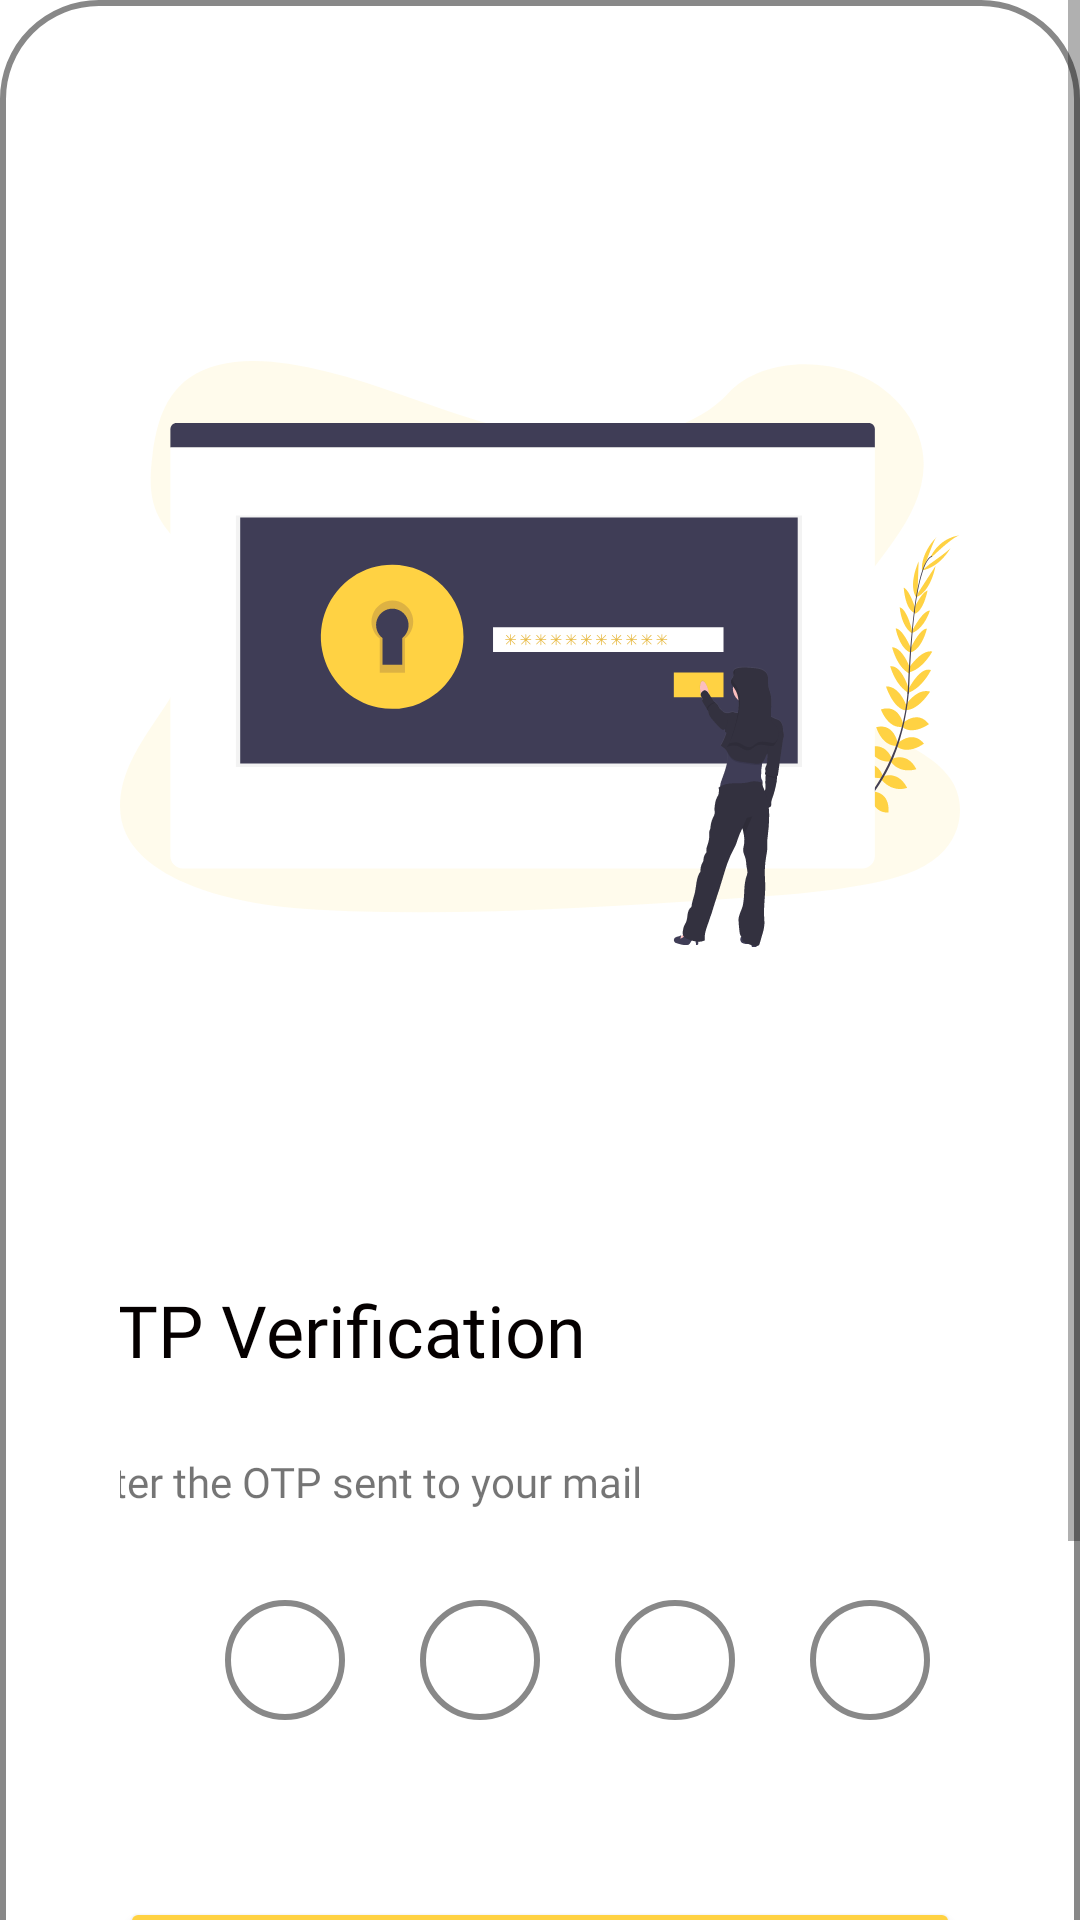

This screen was rendered from an Android layout file. Write that file and the resources it references.
<!-- AndroidManifest.xml: application theme Theme.Swaad -->
<!-- res/layout/fragment_forgot_password_2.xml -->
<?xml version="1.0" encoding="utf-8"?>
<ScrollView xmlns:android="http://schemas.android.com/apk/res/android"
    xmlns:app="http://schemas.android.com/apk/res-auto"
    xmlns:tools="http://schemas.android.com/tools"
    android:layout_width="match_parent"
    android:layout_height="match_parent"
    >

    <FrameLayout
        android:id="@+id/otp_verification"
        android:layout_width="match_parent"
        android:layout_height="match_parent"
        tools:context=".forgotPassword2">

        <androidx.constraintlayout.widget.ConstraintLayout
            android:layout_width="match_parent"
            android:layout_height="match_parent"
            android:background="@drawable/border"
            android:padding="40dp">

            <TextView
                android:id="@+id/textView2"
                android:layout_width="290dp"
                android:layout_height="wrap_content"
                android:layout_marginStart="24dp"
                android:layout_marginTop="75dp"
                android:layout_marginEnd="51dp"
                android:fontFamily="@font/poppins_bold"
                android:text="OTP Verification"
                android:textAlignment="textStart"
                android:textColor="#050000"
                android:textSize="24sp"
                app:layout_constraintEnd_toEndOf="parent"
                app:layout_constraintStart_toStartOf="parent"
                app:layout_constraintTop_toBottomOf="@+id/imageView2" />

            <ImageView
                android:id="@+id/imageView2"
                android:layout_width="wrap_content"
                android:layout_height="wrap_content"
                android:layout_marginStart="14dp"
                android:layout_marginTop="44dp"
                android:layout_marginEnd="14dp"
                android:src="@drawable/ic_forgot_password2"
                app:layout_constraintEnd_toEndOf="parent"
                app:layout_constraintStart_toStartOf="parent"
                app:layout_constraintTop_toTopOf="parent" />

            <TextView
                android:id="@+id/textView4"
                android:layout_width="290dp"
                android:layout_height="wrap_content"
                android:layout_marginStart="24dp"
                android:layout_marginTop="25dp"
                android:layout_marginEnd="51dp"
                android:fontFamily="@font/poppins_bold"
                android:text="Enter the OTP sent to your mail"
                app:layout_constraintEnd_toEndOf="parent"
                app:layout_constraintStart_toStartOf="parent"
                app:layout_constraintTop_toBottomOf="@+id/textView2" />

            <ImageView
                android:id="@+id/imageView3"
                android:layout_width="wrap_content"
                android:layout_height="wrap_content"
                android:layout_marginStart="35dp"
                android:layout_marginTop="81dp"
                android:src="@drawable/ic_otp_line"
                app:layout_constraintStart_toStartOf="parent"
                app:layout_constraintTop_toBottomOf="@+id/textView4" />

            <ImageView
                android:id="@+id/imageView4"
                android:layout_width="wrap_content"
                android:layout_height="wrap_content"
                android:layout_marginStart="25dp"
                android:layout_marginTop="81dp"
                android:src="@drawable/ic_otp_line"
                app:layout_constraintStart_toEndOf="@+id/imageView3"
                app:layout_constraintTop_toBottomOf="@+id/textView4" />

            <ImageView
                android:id="@+id/imageView5"
                android:layout_width="wrap_content"
                android:layout_height="wrap_content"
                android:layout_marginStart="25dp"
                android:layout_marginTop="81dp"
                android:src="@drawable/ic_otp_line"
                app:layout_constraintStart_toEndOf="@+id/imageView4"
                app:layout_constraintTop_toBottomOf="@+id/textView4" />

            <ImageView
                android:id="@+id/imageView6"
                android:layout_width="wrap_content"
                android:layout_height="wrap_content"
                android:layout_marginStart="25dp"
                android:layout_marginTop="81dp"
                android:src="@drawable/ic_otp_line"
                app:layout_constraintStart_toEndOf="@+id/imageView5"
                app:layout_constraintTop_toBottomOf="@+id/textView4" />

            <Button
                android:id="@+id/verify_button"
                android:layout_width="0dp"
                android:layout_height="wrap_content"
                android:layout_marginTop="48dp"
                android:backgroundTint="#FFD243"
                android:fontFamily="@font/poppins_bold"
                android:linksClickable="false"
                android:text="Verify"
                android:textColor="#120101"
                app:cornerRadius="32dp"
                app:layout_constraintEnd_toEndOf="parent"
                app:layout_constraintStart_toStartOf="parent"
                app:layout_constraintTop_toBottomOf="@+id/imageView4" />

            <TextView
                android:id="@+id/textView8"
                android:layout_width="wrap_content"
                android:layout_height="wrap_content"
                android:layout_marginStart="80dp"
                android:layout_marginTop="58dp"
                android:layout_marginEnd="98dp"
                android:text="Didn't receive the code ?"
                android:textColor="#0B0000"
                app:layout_constraintEnd_toEndOf="parent"
                app:layout_constraintStart_toStartOf="parent"
                app:layout_constraintTop_toBottomOf="@+id/verify_button" />

            <TextView
                android:id="@+id/textView10"
                android:layout_width="wrap_content"
                android:layout_height="wrap_content"
                android:layout_marginTop="58dp"
                android:text="TextView"
                android:textColor="#FFD243"
                app:layout_constraintStart_toEndOf="@+id/textView8"
                app:layout_constraintTop_toBottomOf="@+id/verify_button" />

            <EditText
                android:id="@+id/editTextTextPersonName4"
                android:layout_width="40dp"
                android:layout_height="40dp"
                android:layout_marginStart="35dp"
                android:layout_marginTop="30dp"
                android:background="@drawable/border"
                android:ems="10"
                android:inputType="textPersonName"
                app:layout_constraintStart_toStartOf="parent"
                app:layout_constraintTop_toBottomOf="@+id/textView4" />

            <EditText
                android:id="@+id/editTextTextPersonName5"
                android:layout_width="40dp"
                android:layout_height="40dp"
                android:layout_marginStart="25dp"
                android:layout_marginTop="30dp"
                android:background="@drawable/border"
                android:ems="10"
                android:inputType="textPersonName"
                app:layout_constraintStart_toEndOf="@+id/editTextTextPersonName4"
                app:layout_constraintTop_toBottomOf="@+id/textView4" />

            <TextView
                android:id="@+id/textView12"
                android:layout_width="40dp"
                android:layout_height="40dp"
                android:layout_marginStart="25dp"
                android:layout_marginTop="30dp"
                android:background="@drawable/border"
                app:layout_constraintStart_toEndOf="@+id/editTextTextPersonName5"
                app:layout_constraintTop_toBottomOf="@+id/textView4" />

            <EditText
                android:id="@+id/editTextTextPersonName6"
                android:layout_width="40dp"
                android:layout_height="40dp"
                android:layout_marginStart="25dp"
                android:layout_marginTop="30dp"
                android:background="@drawable/border"
                android:ems="10"
                android:inputType="textPersonName"
                app:layout_constraintStart_toEndOf="@+id/textView12"
                app:layout_constraintTop_toBottomOf="@+id/textView4" />
        </androidx.constraintlayout.widget.ConstraintLayout>
    </FrameLayout>
</ScrollView>
<!-- resources referenced by this layout -->
<resources>
  <!-- drawable border (drawable) -->
  <?xml version="1.0" encoding="utf-8"?>
  <shape xmlns:android="http://schemas.android.com/apk/res/android"
      android:shape="rectangle">
      <stroke
          android:width="2dp"
          android:color="#888888"/>
      <corners android:radius="32dp"/>
  </shape>
  <!-- drawable ic_forgot_password2: vector/xml drawable (drawable, 67321 chars, omitted) -->
  <style name="Theme.Swaad" parent="Theme.MaterialComponents.DayNight.NoActionBar">
          
          <item name="colorPrimary">@color/purple_500</item>
          <item name="colorPrimaryVariant">@color/purple_700</item>
          <item name="colorOnPrimary">@color/white</item>
          
          <item name="colorSecondary">@color/teal_200</item>
          <item name="colorSecondaryVariant">@color/teal_700</item>
          <item name="colorOnSecondary">@color/black</item>
          
          <item name="android:statusBarColor" tools:targetApi="l">?attr/colorPrimaryVariant</item>
          
      </style>
  <color name="purple_500">#FF6200EE</color>
  <color name="purple_700">#FF3700B3</color>
  <color name="white">#FFFFFFFF</color>
  <color name="teal_200">#FF03DAC5</color>
  <color name="teal_700">#FF018786</color>
  <color name="black">#FF000000</color>
</resources>
